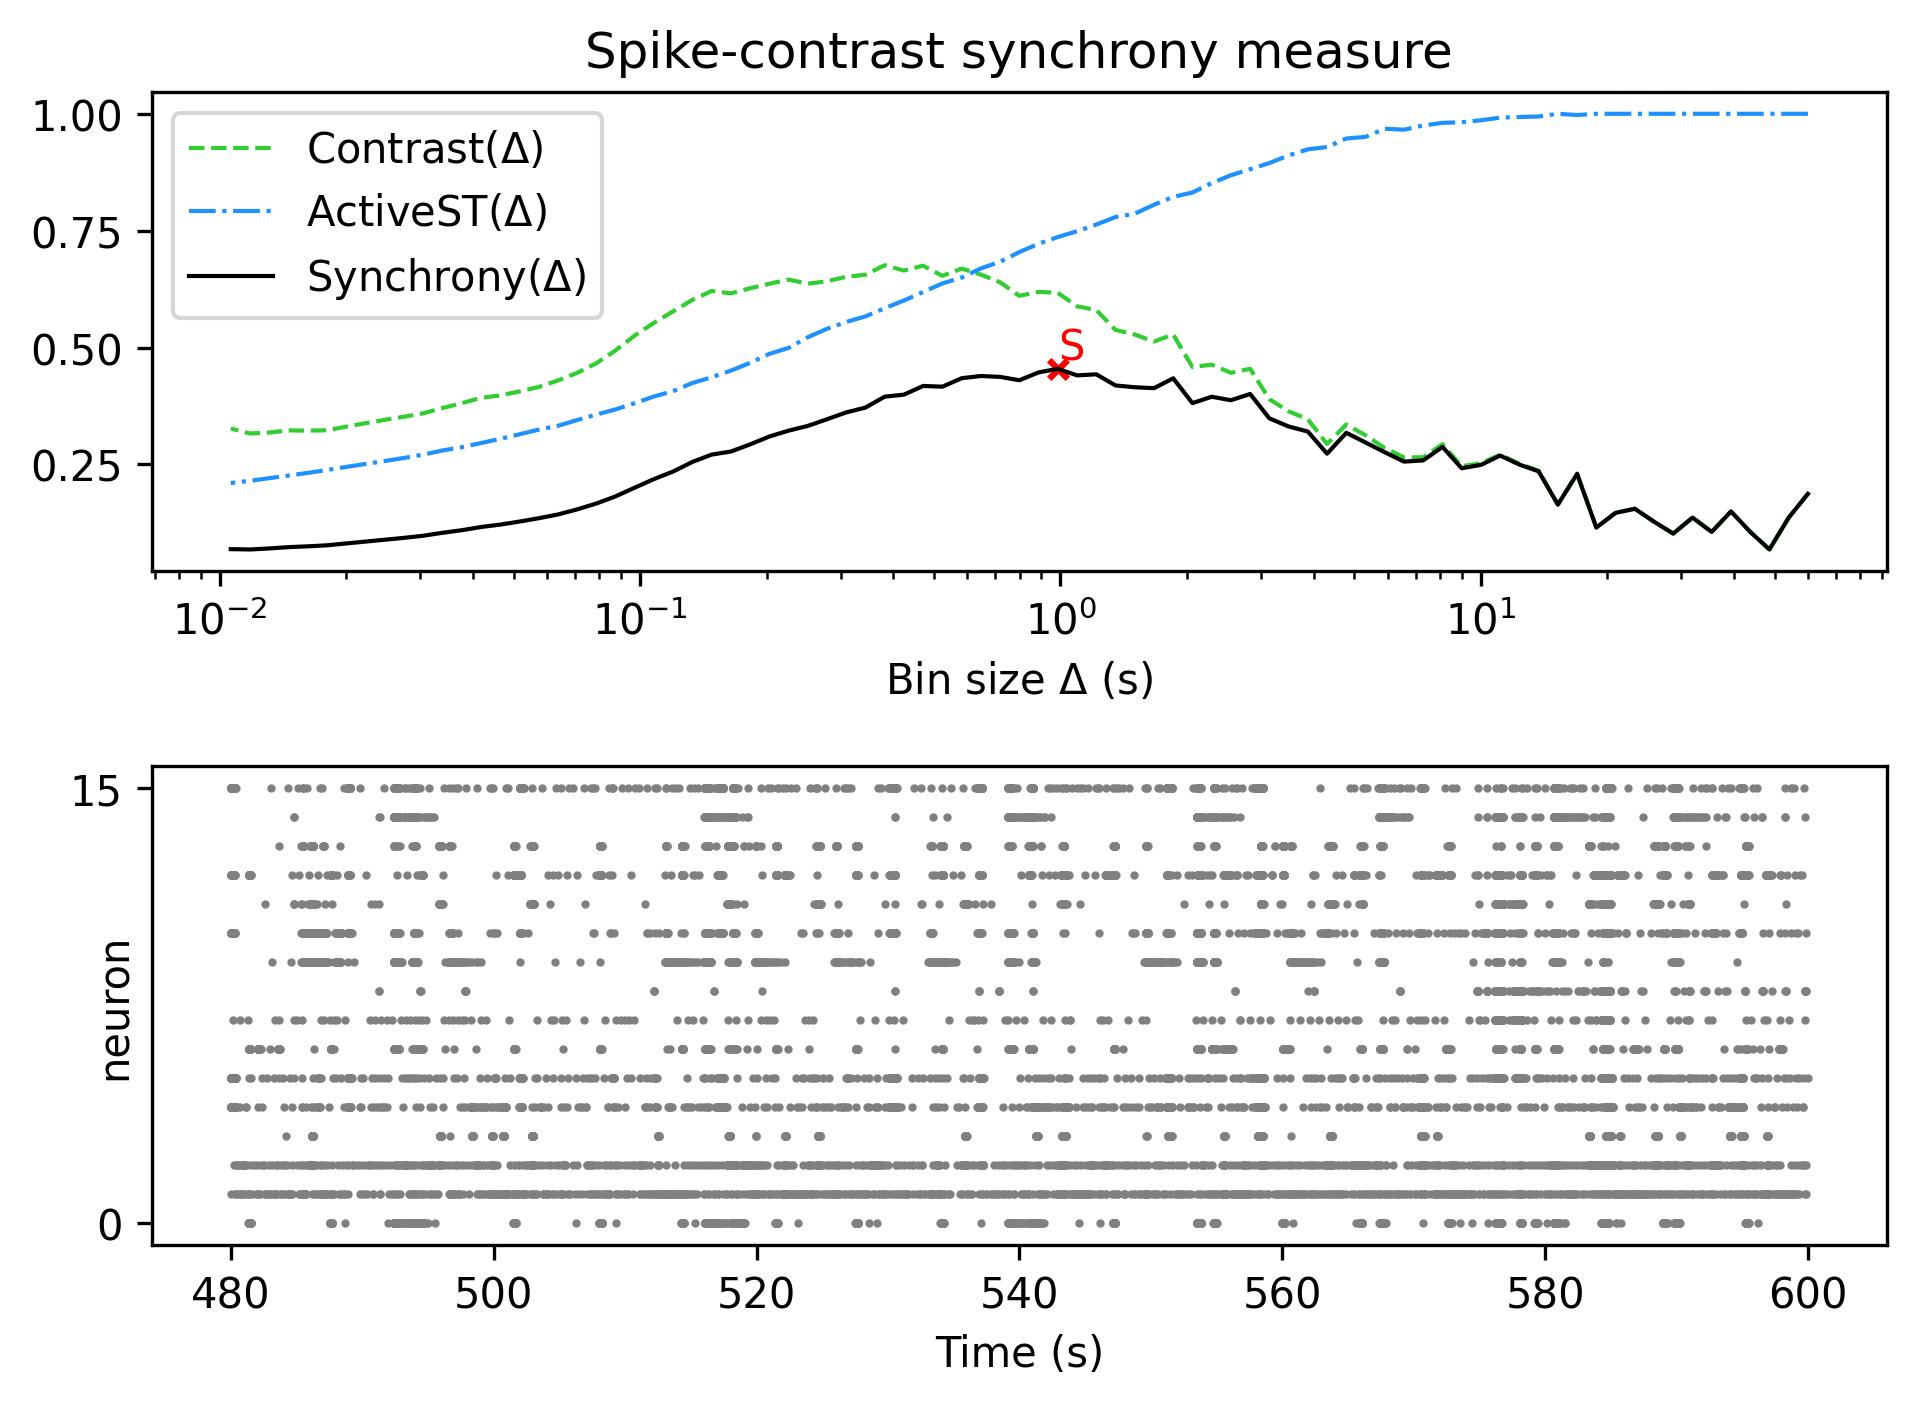

The table this chart was drawn from, first rows:
, Spike-contrast (60.0 s), Spike-contrast (54.0 s), Spike-contrast (48.6 s), Spike-contrast (43.74 s), Spike-contrast (39.366 s), Spike-contrast (35.429 s), Spike-contrast (31.886 s), Spike-contrast (28.698 s), Spike-contrast (25.828 s), Spike-contrast (23.245 s), Spike-contrast (20.921 s), Spike-contrast (18.829 s), Spike-contrast (16.946 s), Spike-contrast (15.251 s), Spike-contrast (13.726 s), Spike-contrast (12.353 s), Spike-contrast (11.118 s), Spike-contrast (10.006 s), Spike-contrast (9.006 s), Spike-contrast (8.105 s), Spike-contrast (7.295 s), Spike-contrast (6.565 s), Spike-contrast (5.909 s)
0, 0.187, 0.136, 0.06803, 0.1057, 0.1493, 0.1056, 0.1361, 0.1019, 0.1274, 0.1551, 0.1463, 0.1148, 0.2296, 0.164, 0.2351, 0.2495, 0.2688, 0.2489, 0.2417, 0.2873, 0.2585, 0.2559, 0.2759
